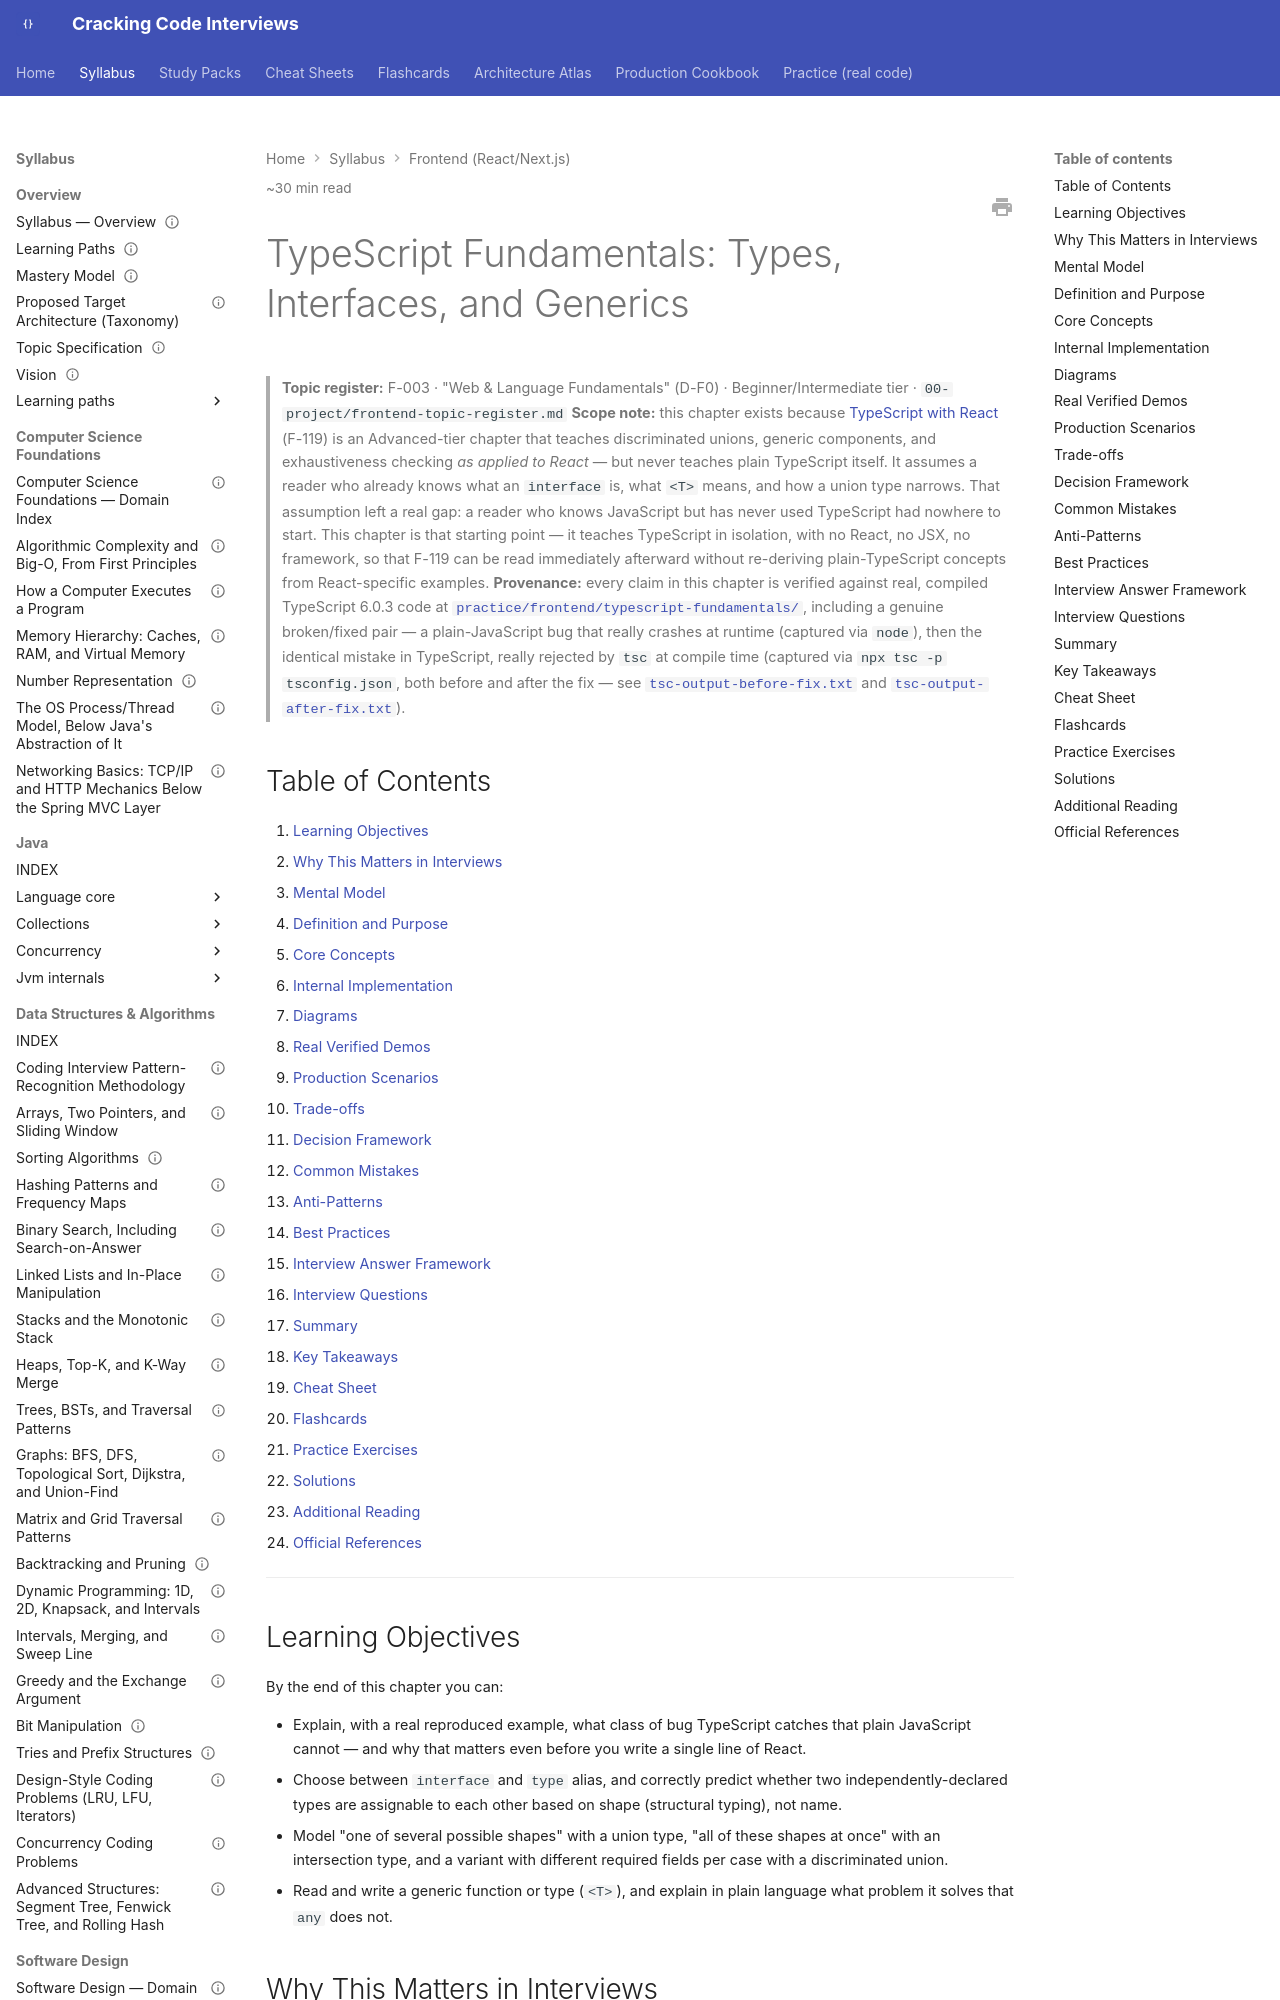

repository: JuanMelendres/cracking-code-interviews · page: syllabus/21-frontend-web/typescript-fundamentals-types-interfaces-and-generics/index.html · generator: mkdocs

---
title: "TypeScript Fundamentals: Types, Interfaces, and Generics"
slug: typescript-fundamentals-types-interfaces-and-generics
document_type: handbook-chapter
domain: 21-frontend-web
status: canonical
version: 1.0
last_updated: 2026-09-08
topic_id: F-003
mastery_levels_covered:
  - L1
  - L2
difficulty:
  - foundational
  - intermediate
target_levels:
  - junior
  - mid
estimated_reading_minutes: 30
prerequisites:
  - javascript-fundamentals-variables-functions-and-asynchrony.md
related:
  - ../../00-project/frontend-topic-register.md
  - react-typescript.md
official_references:
  - https://www.typescriptlang.org/docs/handbook/2/basic-types.html
  - https://www.typescriptlang.org/docs/handbook/2/everyday-types.html
  - https://www.typescriptlang.org/docs/handbook/2/objects.html
  - https://www.typescriptlang.org/docs/handbook/2/generics.html
  - https://www.typescriptlang.org/docs/handbook/2/narrowing.html#discriminated-unions
---

# TypeScript Fundamentals: Types, Interfaces, and Generics

> **Topic register:** F-003 · "Web & Language Fundamentals" (D-F0) · Beginner/Intermediate tier · `00-project/frontend-topic-register.md`
> **Scope note:** this chapter exists because [TypeScript with React](react-typescript.md) (F-119) is an Advanced-tier chapter that teaches discriminated unions, generic components, and exhaustiveness checking *as applied to React* — but never teaches plain TypeScript itself. It assumes a reader who already knows what an `interface` is, what `<T>` means, and how a union type narrows. That assumption left a real gap: a reader who knows JavaScript but has never used TypeScript had nowhere to start. This chapter is that starting point — it teaches TypeScript in isolation, with no React, no JSX, no framework, so that F-119 can be read immediately afterward without re-deriving plain-TypeScript concepts from React-specific examples.
> **Provenance:** every claim in this chapter is verified against real, compiled TypeScript 6.0.3 code at [`practice/frontend/typescript-fundamentals/`](../../practice/frontend/typescript-fundamentals/), including a genuine broken/fixed pair — a plain-JavaScript bug that really crashes at runtime (captured via `node`), then the identical mistake in TypeScript, really rejected by `tsc` at compile time (captured via `npx tsc -p tsconfig.json`, both before and after the fix — see [`tsc-output-before-fix.txt`](../../practice/frontend/typescript-fundamentals/tsc-output-before-fix.txt) and [`tsc-output-after-fix.txt`](../../practice/frontend/typescript-fundamentals/tsc-output-after-fix.txt)).

## Table of Contents

1. [Learning Objectives](#learning-objectives)
2. [Why This Matters in Interviews](#why-this-matters-in-interviews)
3. [Mental Model](#mental-model)
4. [Definition and Purpose](#definition-and-purpose)
5. [Core Concepts](#core-concepts)
6. [Internal Implementation](#internal-implementation)
7. [Diagrams](#diagrams)
8. [Real Verified Demos](#real-verified-demos)
9. [Production Scenarios](#production-scenarios)
10. [Trade-offs](#trade-offs)
11. [Decision Framework](#decision-framework)
12. [Common Mistakes](#common-mistakes)
13. [Anti-Patterns](#anti-patterns)
14. [Best Practices](#best-practices)
15. [Interview Answer Framework](#interview-answer-framework)
16. [Interview Questions](#interview-questions)
17. [Summary](#summary)
18. [Key Takeaways](#key-takeaways)
19. [Cheat Sheet](#cheat-sheet)
20. [Flashcards](#flashcards)
21. [Practice Exercises](#practice-exercises)
22. [Solutions](#solutions)
23. [Additional Reading](#additional-reading)
24. [Official References](#official-references)

---

## Learning Objectives

By the end of this chapter you can:

- Explain, with a real reproduced example, what class of bug TypeScript catches that plain JavaScript cannot — and why that matters even before you write a single line of React.
- Choose between `interface` and `type` alias, and correctly predict whether two independently-declared types are assignable to each other based on shape (structural typing), not name.
- Model "one of several possible shapes" with a union type, "all of these shapes at once" with an intersection type, and a variant with different required fields per case with a discriminated union.
- Read and write a generic function or type (`<T>`), and explain in plain language what problem it solves that `any` does not.
